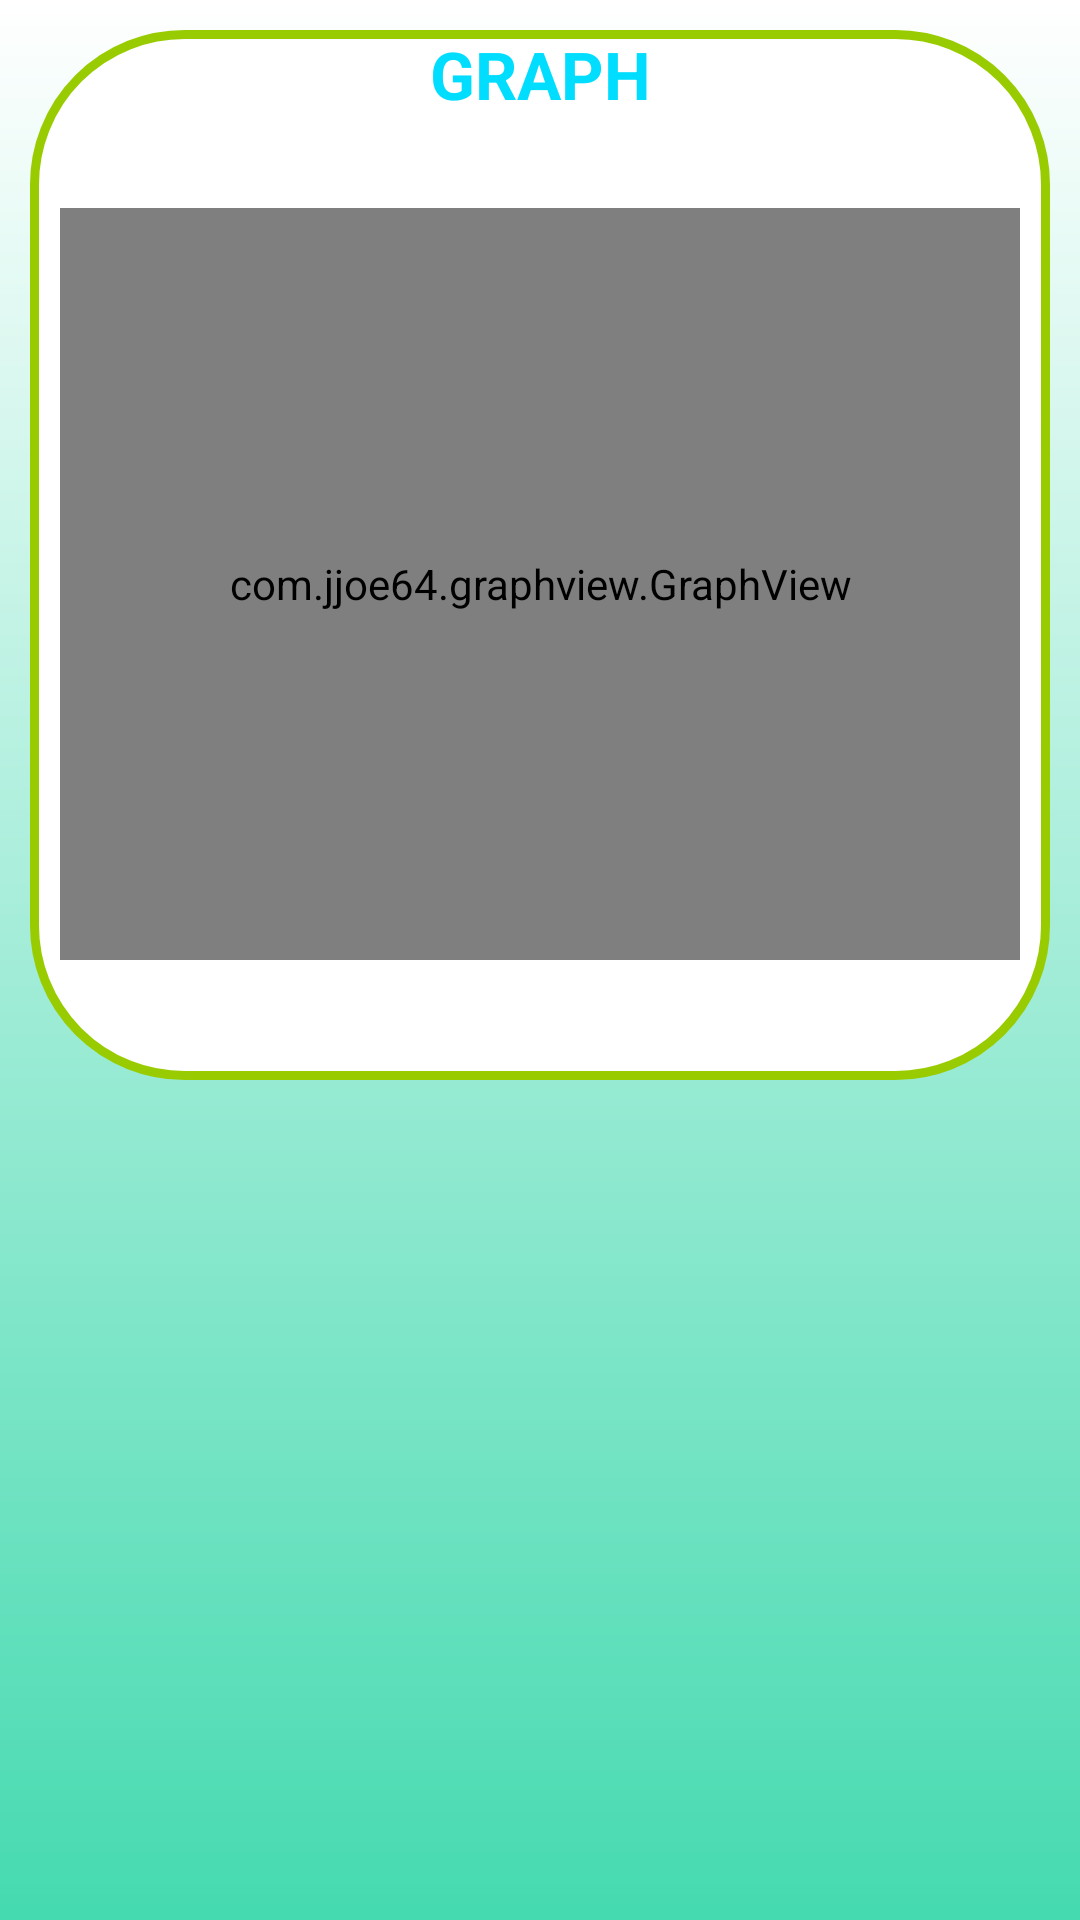

Produce the Android XML layout that renders to this screen, including the resource entries it uses.
<!-- AndroidManifest.xml: application theme Theme.NT118N11MMCL_ProjectFinal -->
<!-- res/layout/custom_dialog.xml -->
<?xml version="1.0" encoding="utf-8"?>
<LinearLayout xmlns:android="http://schemas.android.com/apk/res/android"
    xmlns:app="http://schemas.android.com/apk/res-auto"
    android:layout_width="match_parent"
    android:layout_height="match_parent"
    android:background="@drawable/button_background6"
    android:orientation="vertical"
    android:padding="10dp">

    <RelativeLayout
        android:id="@+id/rtlInfoWeather"
        android:layout_width="match_parent"
        android:layout_height="350dp"

        android:background="@drawable/button_background2">

        <TextView
            android:id="@+id/graphdialog1"
            android:layout_width="match_parent"
            android:layout_height="wrap_content"
            android:layout_gravity="center"
            android:text="GRAPH"
            android:textAlignment="center"
            android:textAppearance="?android:attr/textAppearanceLarge"
            android:textColor="@android:color/holo_blue_bright"
            android:textStyle="bold" />

        <TextView
            android:id="@+id/titledialog"
            android:layout_width="match_parent"
            android:layout_height="wrap_content"
            android:layout_marginLeft="20dp"
            android:textSize="15dp"
            android:autoSizeTextType="uniform"
            android:layout_marginRight="20dp"
            android:layout_below="@+id/graphdialog1"
            android:text=""
            android:textColor="@android:color/holo_blue_bright"></TextView>

        <com.jjoe64.graphview.GraphView
            android:id="@+id/graphdialog"
            android:layout_width="match_parent"
            android:layout_height="match_parent"
            android:layout_below="@+id/graphdialog1"
            android:layout_marginStart="10dp"
            android:layout_marginTop="30dp"
            android:layout_marginEnd="10dp"
            android:layout_marginBottom="40dp"></com.jjoe64.graphview.GraphView>


    </RelativeLayout>
</LinearLayout>
<!-- resources referenced by this layout -->
<resources>
  <!-- drawable button_background2 (drawable) -->
  <?xml version="1.0" encoding="utf-8"?>
  <shape xmlns:android="http://schemas.android.com/apk/res/android"
      android:shape="rectangle">
      <solid android:color="#FFFFFF"></solid>-->
   <corners android:radius="50dp"></corners>-->
      <stroke android:width="3dp"
          android:color="@android:color/holo_green_light"/>
  </shape>
  <!-- drawable button_background6 (drawable) -->
  <?xml version="1.0" encoding="utf-8"?>
  <shape xmlns:android="http://schemas.android.com/apk/res/android"
      android:shape="rectangle">
      <gradient
          android:angle="20"
          android:startColor="@color/white"
          android:endColor="#45DAB0"></gradient>
  </shape>
  <style name="Theme.NT118N11MMCL_ProjectFinal" parent="Theme.MaterialComponents.DayNight.DarkActionBar">
          
          <item name="colorPrimary">@color/purple_500</item>
          <item name="colorPrimaryVariant">@color/purple_700</item>
          <item name="colorOnPrimary">@color/white</item>
          
          <item name="colorSecondary">@color/teal_200</item>
          <item name="colorSecondaryVariant">@color/teal_700</item>
          <item name="colorOnSecondary">@color/black</item>
          
          <item name="android:statusBarColor" tools:targetApi="l">?attr/colorPrimaryVariant</item>
          
      </style>
  <color name="white">#FFFFFFFF</color>
  <color name="purple_500">#FF6200EE</color>
  <color name="purple_700">#FF3700B3</color>
  <color name="teal_200">#FF03DAC5</color>
  <color name="teal_700">#FF018786</color>
  <color name="black">#FF000000</color>
</resources>
